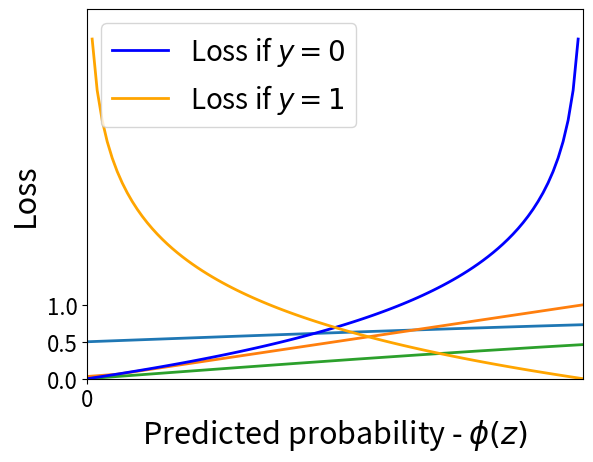

Write the Python code that produced this figure.

# Import matplotlib, numpy and math 
import matplotlib.pyplot as plt 
import numpy as np 
import math 

## sigmoid plot  
x = np.linspace(-6, 6, 100) 
z = 1/(1 + np.exp(-x)) 
  
plt.rcParams['font.size'] = '16'
plt.plot(x, z, linewidth=2) 
plt.xlabel("z", fontsize=18) 
plt.ylabel("Sigmoid(z)", fontsize=18) 
  
plt.show() 


z = 1/(1 + np.exp(-1000)) 
print(z)


## relu plot  
x = np.linspace(-6, 6, 100) 
z = np.maximum(0,x) 
  
plt.rcParams['font.size'] = '20'
plt.plot(x, z, linewidth=2) 
plt.xticks([-6,-4,-2,0,2,4,6])#size='small')
plt.yticks([0,1,2,3,4,5,6])
plt.xlabel("z", fontsize=22) 
plt.ylabel("ReLU(z)", fontsize=22) 
  
plt.show() 


## tanh plot  
x = np.linspace(-6, 6, 100) 
z = 2* (1/(1 + np.exp(-x))) -1 
  
plt.rcParams['font.size'] = '20'
plt.plot(x, z, linewidth=2) 
plt.xticks([-6,-4,-2,0,2,4,6])#size='small')
plt.yticks([-1,-0.5,0,0.5,1])
plt.xlabel("z", fontsize=22) 
plt.ylabel("tanh(z)", fontsize=22) 
  
plt.show() 


## loss function - probability
x = np.linspace(0, 1, 100) 
z = np.log(1-x) * (-1) # class 0

plt.rcParams['font.size'] = '20'
plt.axis( [0, 1, 0, 5] ) # makes sure y ends at 0
plt.plot(x, z, color="blue", linewidth=2, linestyle="-", label=r'Loss if $y=0$') 
# Legende einblenden
plt.legend(loc='upper left', frameon=True, prop={"size":20})
plt.xlabel(r'Predicted probability - $\phi(z)$', fontsize=22) 
plt.ylabel("Loss", fontsize=22) 
plt.show() 

## loss function - probability
x = np.linspace(0, 1, 100) 
z = np.log(x) * (-1) #class 1

plt.rcParams['font.size'] = '20'
plt.axis( [0, 1, 0, 5] ) # makes sure y ends at 0
plt.plot(x, z, color="orange", linewidth=2, linestyle="-", label=r'Loss if $y=1$') 
# Legende einblenden
plt.legend(loc='upper left', frameon=True, prop={"size":20})
plt.xlabel(r'Predicted probability - $\phi(z)$', fontsize=22) 
plt.ylabel("Loss", fontsize=22) 
plt.show() 
